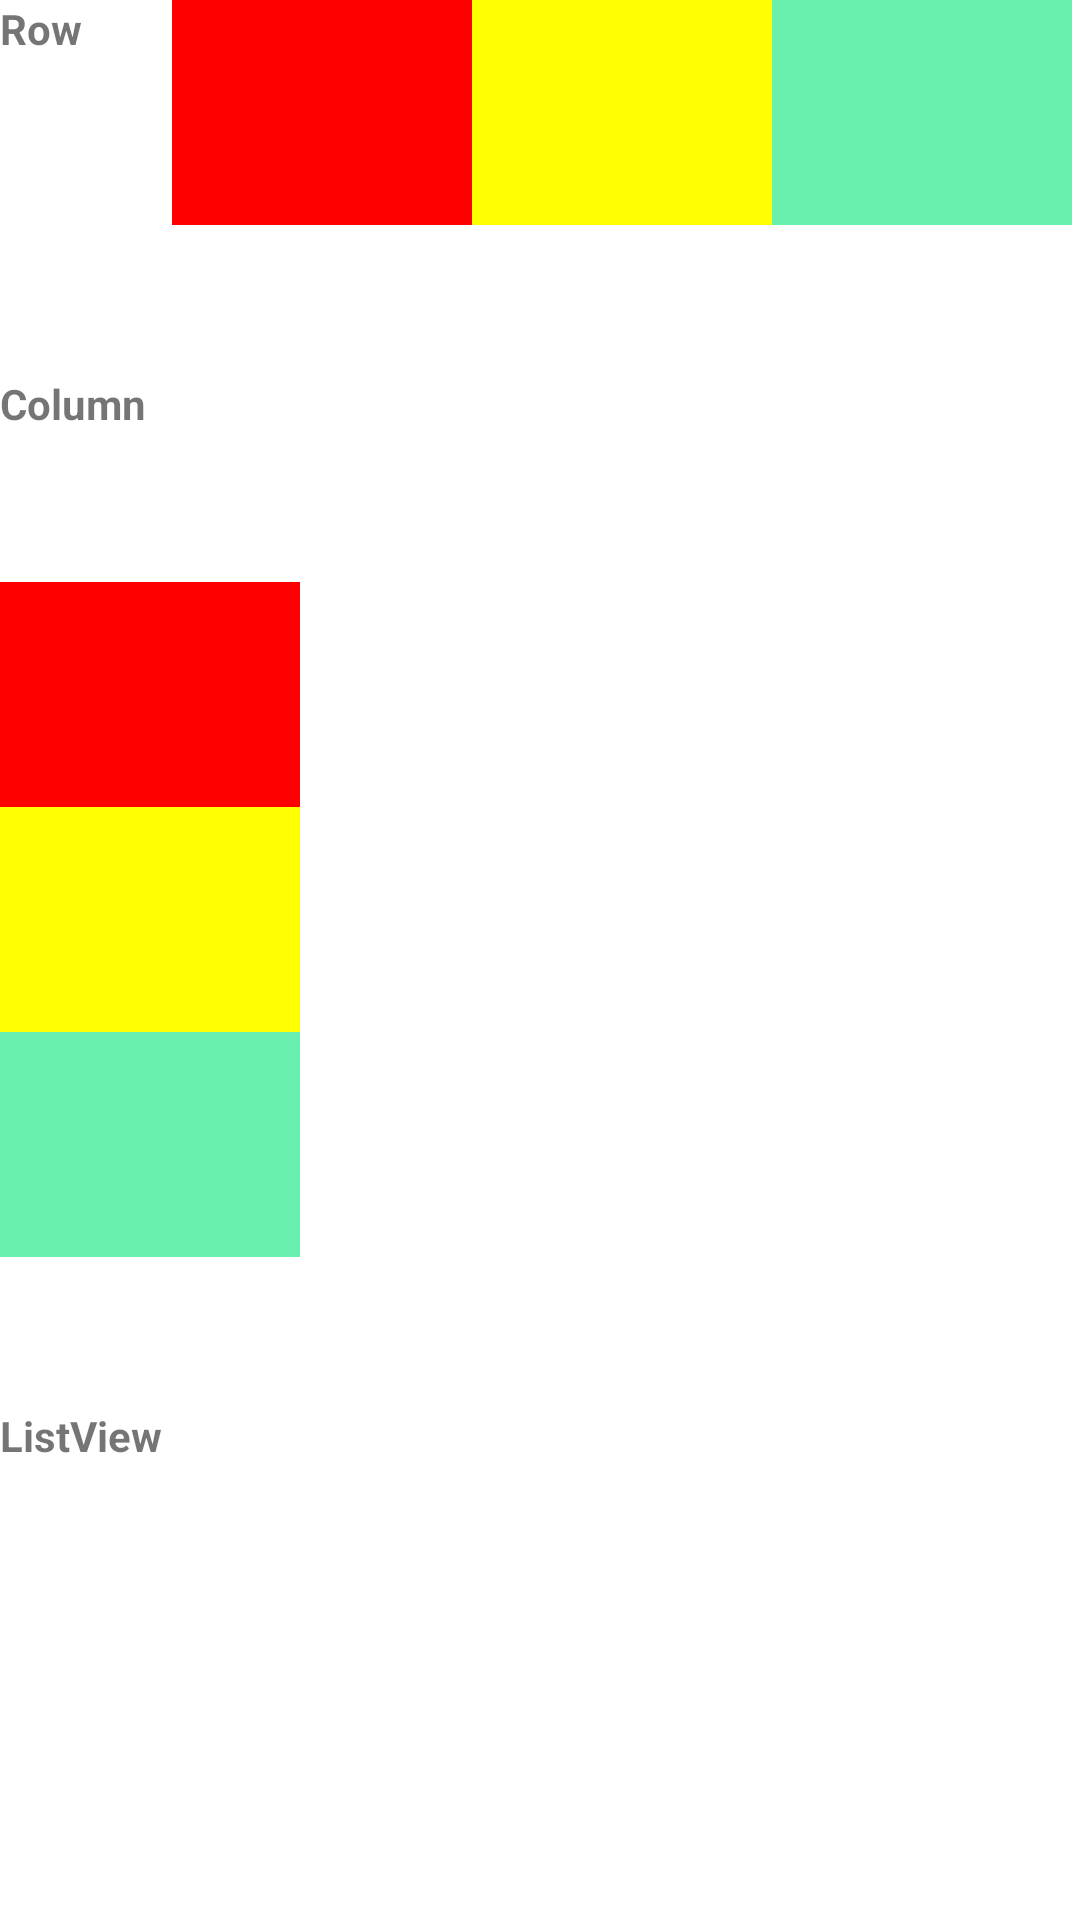

Produce the Android XML layout that renders to this screen, including the resource entries it uses.
<!-- AndroidManifest.xml: application theme Theme.Mobile_labs_20522042 -->
<!-- res/layout/activity_main.xml -->
<?xml version="1.0" encoding="utf-8"?>
<androidx.constraintlayout.widget.ConstraintLayout xmlns:android="http://schemas.android.com/apk/res/android"
    xmlns:app="http://schemas.android.com/apk/res-auto"
    xmlns:tools="http://schemas.android.com/tools"
    android:layout_width="match_parent"
    android:layout_height="match_parent"
    tools:context=".MainActivity">

    <androidx.core.widget.NestedScrollView
        android:layout_width="match_parent"
        android:layout_height="match_parent">

    <androidx.appcompat.widget.LinearLayoutCompat
        android:layout_width="match_parent"
        android:layout_height="match_parent"
        android:orientation="vertical">

        
        <LinearLayout
            android:id="@+id/linearLayout"
            android:layout_width="match_parent"
            android:layout_height="match_parent"
            android:orientation="horizontal"
            app:layout_constraintTop_toTopOf="parent"
            tools:context=".MainActivity">

            <TextView
                android:layout_width="wrap_content"
                android:layout_height="wrap_content"
                android:layout_marginEnd="30dp"
                android:text="Row"
                android:textStyle="bold" />

            <TextView
                android:layout_width="100dp"
                android:layout_height="75dp"

                android:background="@color/red" />

            <TextView
                android:layout_width="100dp"
                android:layout_height="75dp"

                android:background="@color/yellow" />


            <TextView
                android:layout_width="100dp"
                android:layout_height="75dp"

                android:background="@color/light_green" />
        </LinearLayout>

        
        <LinearLayout
            android:id="@+id/column"
            android:layout_width="match_parent"
            android:layout_height="wrap_content"
            android:layout_marginTop="50dp"
            android:orientation="vertical"
            app:layout_constraintTop_toTopOf="parent"
            tools:context=".MainActivity">

            <TextView
                android:layout_width="wrap_content"
                android:layout_height="wrap_content"
                android:layout_marginBottom="50dp"
                android:text="Column"
                android:textStyle="bold" />


            <TextView
                android:layout_width="100dp"
                android:layout_height="75dp"

                android:background="@color/red" />



            <TextView
                android:layout_width="100dp"
                android:layout_height="75dp"

                android:background="@color/yellow" />

            <TextView
                android:layout_width="100dp"
                android:layout_height="75dp"

                android:background="@color/light_green" />

        </LinearLayout>

        
        <TextView
            android:layout_width="wrap_content"
            android:layout_height="50dp"
            android:text="ListView"
            android:textStyle="bold"
            android:layout_marginTop="50dp"
            app:layout_constraintBottom_toTopOf="@+id/customListView"
            app:layout_constraintStart_toStartOf="parent" />

        <ListView
            android:id="@+id/customListView"
            android:layout_width="match_parent"
            android:layout_height="250dp"
            app:layout_constraintTop_toBottomOf="@+id/column" />

        
        <TextView
            android:layout_width="wrap_content"
            android:layout_height="50dp"
            android:text="GridView"
            android:textStyle="bold"
            android:layout_marginTop="50dp"
            app:layout_constraintTop_toBottomOf="@+id/customListView"
            app:layout_constraintStart_toStartOf="parent" />

        <GridView
            android:layout_width="match_parent"
            android:layout_height="wrap_content"
            android:id="@+id/gridView"
            android:numColumns="1"/>
    </androidx.appcompat.widget.LinearLayoutCompat>
    </androidx.core.widget.NestedScrollView>


</androidx.constraintlayout.widget.ConstraintLayout>
<!-- resources referenced by this layout -->
<resources>
  <color name="light_green">#69F0AE</color>
  <color name="red">#FF0000</color>
  <color name="yellow">#FEFF00</color>
  <style name="Theme.Mobile_labs_20522042" parent="Theme.MaterialComponents.DayNight.DarkActionBar">
          
          <item name="colorPrimary">@color/purple_500</item>
          <item name="colorPrimaryVariant">@color/purple_700</item>
          <item name="colorOnPrimary">@color/white</item>
          
          <item name="colorSecondary">@color/teal_200</item>
          <item name="colorSecondaryVariant">@color/teal_700</item>
          <item name="colorOnSecondary">@color/black</item>
          
          <item name="android:statusBarColor">?attr/colorPrimaryVariant</item>
          
      </style>
  <color name="purple_500">#FF6200EE</color>
  <color name="purple_700">#FF3700B3</color>
  <color name="white">#FFFFFFFF</color>
  <color name="teal_200">#FF03DAC5</color>
  <color name="teal_700">#FF018786</color>
  <color name="black">#FF000000</color>
</resources>
